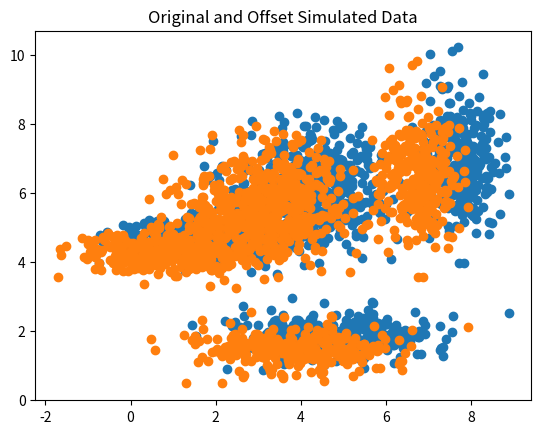

Recreate this plot in Python.
import numpy as np
import matplotlib.pyplot as plt


def genData(N, m):
    focusPts = np.random.rand(2, m)*7
    musig = np.random.rand(2, m) + 0.2
    dists = np.zeros(shape=(2, N*m))
    for i in range(m):
        dists[0, (i*N):((i+1)*N)] = np.random.normal(musig[0, i], musig[1, i], size=(1, N)) + np.full(N, focusPts[:, i][0])
        dists[1, (i*N):((i+1)*N)] = np.random.normal(musig[0, i], musig[0, i], size=(1, N)) + np.full(N, focusPts[:, i][1])
    return dists

m = 5
N = 300

dists = genData(N, m)

plt.plot(dists[0, :], dists[1, :], 'o')
plt.title('Original Simulated Data')
plt.savefig('offset\\pics\\orig_data.png')
plt.close()

yoff = (np.random.rand() - 0.5)*2
xoff = (np.random.rand() - 0.5)*2
# dispMatr = np.transpose(np.matmul(np.full((N*m, 2), offset), np.array([[0, 1], [0, 0]])))
    
plt.title('Original and Offset Simulated Data')
plt.plot(dists[0, :] + np.full(N*m, xoff), dists[1, :] + np.full(N*m, yoff), 'o')
plt.plot(dists[0, :], dists[1, :], 'o')
plt.savefig('offset\\pics\\off_data.png')


